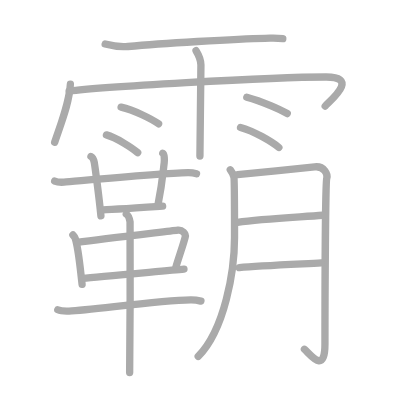
t = 0.00 s
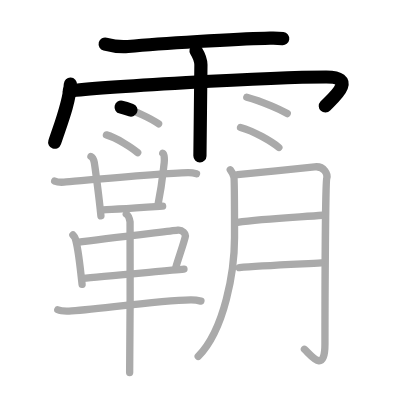
t = 4.25 s
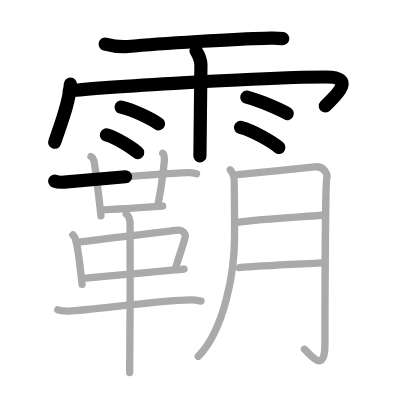
t = 8.50 s
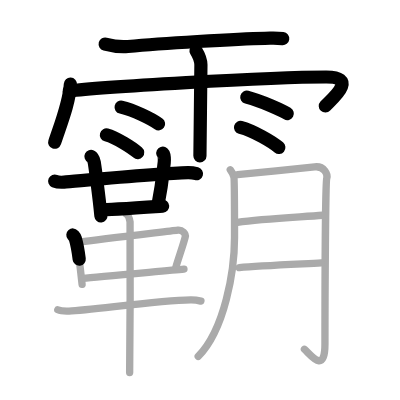
t = 12.50 s
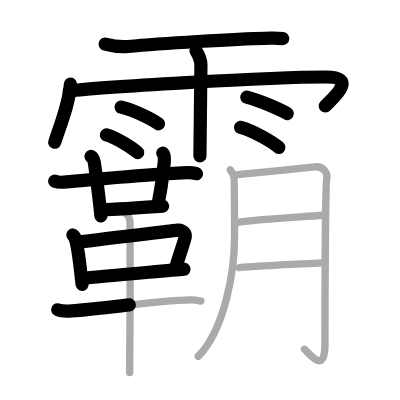
t = 15.50 s
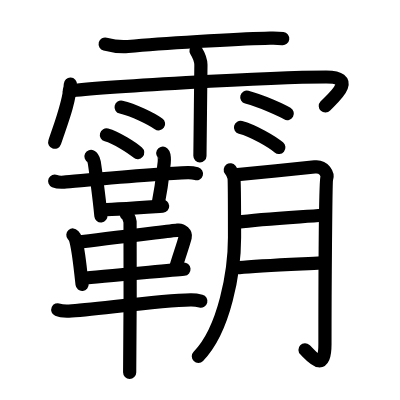
t = 21.00 s

The animated SVG that drew these frames (rendered in a browser with its animation timeline set to each time). Animation: 21 SMIL elements (animate=21); one cycle of 21.00 s.

<?xml version="1.0" standalone="no"?>
<!DOCTYPE svg PUBLIC "-//W3C//DTD SVG 1.1//EN"   "http://www.w3.org/Graphics/SVG/1.1/DTD/svg11.dtd">
<svg width="400px" height="400px"  version="1.1" xmlns="http://www.w3.org/2000/svg">
  <defs>
    <marker id="Triangle" viewBox="0 0 10 10" refX="0" refY="5" markerUnits="strokeWidth" markerWidth="3" style="stroke-opacity:0%;fill:#aaaaaa;" markerHeight="2" orient="auto">
      <path d="M 0 0 L 10 5 L 0 10 z" />
    </marker>
    
    <marker id="Arrow" viewBox="0 0 10 10" refX="5" refY="5" markerUnits="strokeWidth" markerWidth="1.8" style="stroke-opacity:0%;fill:#770000;" markerHeight="2" orient="auto">
      <path d="M 0 4 L 6 4 L 4 1 L 10 5 L 4 9 L 6 6 L 0 6 z" />
        <circle cx="5" cy="5" r="5" />
      </marker>
    
    <marker id="TriangleRed" viewBox="0 0 10 10" refX="0" refY="5" markerUnits="strokeWidth" markerWidth="3" style="stroke-opacity:0%;fill:#CC0000;" markerHeight="2" orient="auto">
      <path d="M 0 0 L 10 5 L 0 10 z" />
    </marker>
    
    <marker id="ArrowRed" viewBox="0 0 10 10" refX="5" refY="5" markerUnits="strokeWidth" markerWidth="1.8" style="stroke-opacity:0%;fill:#CC0000;" markerHeight="2" orient="auto">
      <path d="M 0 4 L 6 4 L 4 1 L 10 5 L 4 9 L 6 6 L 0 6 z" />
        <circle cx="5" cy="5" r="5" />
      </marker>
    
  </defs>
  
  <path style="fill:#ffffff; fill-opacity:100%; fill-rule:evenodd; stroke-width:0;" d="M 0 0 L 400px 0 L 400px 400px L 0 400px L 0 0" />

  <g transform="scale(3.6697247706422 3.6697247706422)">
<path style="fill:none; fill-opacity:0%; fill-rule:evenodd; stroke:#aaaaaa; stroke-opacity:100%; stroke-width: 1.5pt; stroke-linejoin:round; stroke-linecap:round;" d="M28.66 12.01c1.84 0.49 4.62 0.8 6.2 0.66c8.44-0.75 29.72-2.12 37.32-2.23c2.22-0.03 2.85-0.15 4.88 0.1"></path>
<path style="fill:none; fill-opacity:0%; fill-rule:evenodd; stroke:#aaaaaa; stroke-opacity:100%; stroke-width: 1.5pt; stroke-linejoin:round; stroke-linecap:round;" d="M19.18 22.92C18.91 28 16.6 33.63 14.9 38.77"></path>
<path style="fill:none; fill-opacity:0%; fill-rule:evenodd; stroke:#aaaaaa; stroke-opacity:100%; stroke-width: 1.5pt; stroke-linejoin:round; stroke-linecap:round;" d="M18.85 24.82c7.4-1.02 54.34-3.84 70.05-3.84c9.1 0 1.17 6.33-0.28 7.93"></path>
<path style="fill:none; fill-opacity:0%; fill-rule:evenodd; stroke:#aaaaaa; stroke-opacity:100%; stroke-width: 1.5pt; stroke-linejoin:round; stroke-linecap:round;" d="M53.42 13.82c0.91 1.47 1.31 2.43 1.33 3.87c0.01 0.52-0.27 23.4-0.27 24.82"></path>
<path style="fill:none; fill-opacity:0%; fill-rule:evenodd; stroke:#aaaaaa; stroke-opacity:100%; stroke-width: 1.5pt; stroke-linejoin:round; stroke-linecap:round;" d="M33 29.19c3.51 0.8 8.3 3.21 10.21 4.55"></path>
<path style="fill:none; fill-opacity:0%; fill-rule:evenodd; stroke:#aaaaaa; stroke-opacity:100%; stroke-width: 1.5pt; stroke-linejoin:round; stroke-linecap:round;" d="M29 36.76c2.76 0.76 7.02 3.55 8.52 4.82"></path>
<path style="fill:none; fill-opacity:0%; fill-rule:evenodd; stroke:#aaaaaa; stroke-opacity:100%; stroke-width: 1.5pt; stroke-linejoin:round; stroke-linecap:round;" d="M67.25 26.48c4.35 1.17 9.29 3.49 11.03 4.46"></path>
<path style="fill:none; fill-opacity:0%; fill-rule:evenodd; stroke:#aaaaaa; stroke-opacity:100%; stroke-width: 1.5pt; stroke-linejoin:round; stroke-linecap:round;" d="M65.54 34.73c3.59 0.96 8.49 3.85 10.45 5.46"></path>
<path style="fill:none; fill-opacity:0%; fill-rule:evenodd; stroke:#aaaaaa; stroke-opacity:100%; stroke-width: 1.5pt; stroke-linejoin:round; stroke-linecap:round;" d="M14.9 49.34c0.67 0.29 1.89 0.34 2.55 0.29c3.48-0.27 26.44-2.47 33.77-2.59c1.11-0.02 1.78 0.14 2.33 0.29"></path>
<path style="fill:none; fill-opacity:0%; fill-rule:evenodd; stroke:#aaaaaa; stroke-opacity:100%; stroke-width: 1.5pt; stroke-linejoin:round; stroke-linecap:round;" d="M24.79 42.64c0.49 0.24 0.79 1.09 0.89 1.57c0.1 0.48 1.3 9.15 1.82 14.63"></path>
<path style="fill:none; fill-opacity:0%; fill-rule:evenodd; stroke:#aaaaaa; stroke-opacity:100%; stroke-width: 1.5pt; stroke-linejoin:round; stroke-linecap:round;" d="M44.36 41.75c0.49 0.24 0.45 2.08 0.39 2.57c-0.35 2.62-0.4 4.79-1.71 11.56"></path>
<path style="fill:none; fill-opacity:0%; fill-rule:evenodd; stroke:#aaaaaa; stroke-opacity:100%; stroke-width: 1.5pt; stroke-linejoin:round; stroke-linecap:round;" d="M27.42 57.19c1.87 0 15.22-0.9 16.9-1.01"></path>
<path style="fill:none; fill-opacity:0%; fill-rule:evenodd; stroke:#aaaaaa; stroke-opacity:100%; stroke-width: 1.5pt; stroke-linejoin:round; stroke-linecap:round;" d="M19.86 64.03c0.26 0.3 0.54 0.56 0.65 0.94c0.92 3.01 1.23 7.11 1.86 12.52"></path>
<path style="fill:none; fill-opacity:0%; fill-rule:evenodd; stroke:#aaaaaa; stroke-opacity:100%; stroke-width: 1.5pt; stroke-linejoin:round; stroke-linecap:round;" d="M20.98 66.07c7.78-1.1 24.12-2.92 27.46-3.35c1.22-0.15 2.26 0.94 2.04 1.84c-0.44 1.86-1.62 5.08-2.58 8.32"></path>
<path style="fill:none; fill-opacity:0%; fill-rule:evenodd; stroke:#aaaaaa; stroke-opacity:100%; stroke-width: 1.5pt; stroke-linejoin:round; stroke-linecap:round;" d="M22.63 75.85c3.92-0.48 22.52-2.02 27.5-2.5"></path>
<path style="fill:none; fill-opacity:0%; fill-rule:evenodd; stroke:#aaaaaa; stroke-opacity:100%; stroke-width: 1.5pt; stroke-linejoin:round; stroke-linecap:round;" d="M15.75 84.41c0.8 0.35 2.25 0.38 3.05 0.35c6.2-0.26 24.16-2.9 33.17-3.05c1.33-0.02 2.12 0.17 2.78 0.34"></path>
<path style="fill:none; fill-opacity:0%; fill-rule:evenodd; stroke:#aaaaaa; stroke-opacity:100%; stroke-width: 1.5pt; stroke-linejoin:round; stroke-linecap:round;" d="M34.41 58.36c0.57 0.32 0.91 1.45 1.03 2.1c0.11 0.64 0 37.02-0.11 41.05"></path>
<path style="fill:none; fill-opacity:0%; fill-rule:evenodd; stroke:#aaaaaa; stroke-opacity:100%; stroke-width: 1.5pt; stroke-linejoin:round; stroke-linecap:round;" d="M62.75 46.27c0.49 0.65 0.82 1.3 0.99 1.95c0.17 0.65 0.17 15.01 0.17 16.47c0 9.06-2.65 25.06-9.9 32.44"></path>
<path style="fill:none; fill-opacity:0%; fill-rule:evenodd; stroke:#aaaaaa; stroke-opacity:100%; stroke-width: 1.5pt; stroke-linejoin:round; stroke-linecap:round;" d="M64.72 47.57c1.97-0.16 19.56-1.9 21.03-2.09c2.63-0.32 3.62 2.11 3.29 3.09c-0.32 0.94-0.49 32-0.49 45.15c0 8.45-3.94 2.92-5.59 1.46"></path>
<path style="fill:none; fill-opacity:0%; fill-rule:evenodd; stroke:#aaaaaa; stroke-opacity:100%; stroke-width: 1.5pt; stroke-linejoin:round; stroke-linecap:round;" d="M64.72 60.58c6.74-0.97 17.25-1.44 23.17-1.92"></path>
<path style="fill:none; fill-opacity:0%; fill-rule:evenodd; stroke:#aaaaaa; stroke-opacity:100%; stroke-width: 1.5pt; stroke-linejoin:round; stroke-linecap:round;" d="M65.21 72.91c5.26-0.49 16.26-0.95 22.34-1.27"></path>

<path style="fill:none; fill-opacity:0%; fill-rule:evenodd; stroke:#000000; stroke-opacity:100%; stroke-width: 2.7pt; stroke-linejoin:round; stroke-linecap:round;" d="M28.66 12.01c1.84 0.49 4.62 0.8 6.2 0.66c8.44-0.75 29.72-2.12 37.32-2.23c2.22-0.03 2.85-0.15 4.88 0.1" pathLength="100" stroke-dashoffset="100" stroke-dasharray="100 105"><animate id="dashAnim1" attributeName="stroke-dashoffset" from="100" to="0" dur="1s" calcMode="linear" fill="freeze"/></path>
<path style="fill:none; fill-opacity:0%; fill-rule:evenodd; stroke:#000000; stroke-opacity:100%; stroke-width: 2.7pt; stroke-linejoin:round; stroke-linecap:round;" d="M19.18 22.92C18.91 28 16.6 33.63 14.9 38.77" pathLength="100" stroke-dashoffset="100" stroke-dasharray="100 105"><animate id="dashAnim2" attributeName="stroke-dashoffset" from="100" to="0" dur="1s" calcMode="linear" begin="dashAnim1.end" fill="freeze"/></path>
<path style="fill:none; fill-opacity:0%; fill-rule:evenodd; stroke:#000000; stroke-opacity:100%; stroke-width: 2.7pt; stroke-linejoin:round; stroke-linecap:round;" d="M18.85 24.82c7.4-1.02 54.34-3.84 70.05-3.84c9.1 0 1.17 6.33-0.28 7.93" pathLength="100" stroke-dashoffset="100" stroke-dasharray="100 105"><animate id="dashAnim3" attributeName="stroke-dashoffset" from="100" to="0" dur="1s" calcMode="linear" begin="dashAnim2.end" fill="freeze"/></path>
<path style="fill:none; fill-opacity:0%; fill-rule:evenodd; stroke:#000000; stroke-opacity:100%; stroke-width: 2.7pt; stroke-linejoin:round; stroke-linecap:round;" d="M53.42 13.82c0.91 1.47 1.31 2.43 1.33 3.87c0.01 0.52-0.27 23.4-0.27 24.82" pathLength="100" stroke-dashoffset="100" stroke-dasharray="100 105"><animate id="dashAnim4" attributeName="stroke-dashoffset" from="100" to="0" dur="1s" calcMode="linear" begin="dashAnim3.end" fill="freeze"/></path>
<path style="fill:none; fill-opacity:0%; fill-rule:evenodd; stroke:#000000; stroke-opacity:100%; stroke-width: 2.7pt; stroke-linejoin:round; stroke-linecap:round;" d="M33 29.19c3.51 0.8 8.3 3.21 10.21 4.55" pathLength="100" stroke-dashoffset="100" stroke-dasharray="100 105"><animate id="dashAnim5" attributeName="stroke-dashoffset" from="100" to="0" dur="1s" calcMode="linear" begin="dashAnim4.end" fill="freeze"/></path>
<path style="fill:none; fill-opacity:0%; fill-rule:evenodd; stroke:#000000; stroke-opacity:100%; stroke-width: 2.7pt; stroke-linejoin:round; stroke-linecap:round;" d="M29 36.76c2.76 0.76 7.02 3.55 8.52 4.82" pathLength="100" stroke-dashoffset="100" stroke-dasharray="100 105"><animate id="dashAnim6" attributeName="stroke-dashoffset" from="100" to="0" dur="1s" calcMode="linear" begin="dashAnim5.end" fill="freeze"/></path>
<path style="fill:none; fill-opacity:0%; fill-rule:evenodd; stroke:#000000; stroke-opacity:100%; stroke-width: 2.7pt; stroke-linejoin:round; stroke-linecap:round;" d="M67.25 26.48c4.35 1.17 9.29 3.49 11.03 4.46" pathLength="100" stroke-dashoffset="100" stroke-dasharray="100 105"><animate id="dashAnim7" attributeName="stroke-dashoffset" from="100" to="0" dur="1s" calcMode="linear" begin="dashAnim6.end" fill="freeze"/></path>
<path style="fill:none; fill-opacity:0%; fill-rule:evenodd; stroke:#000000; stroke-opacity:100%; stroke-width: 2.7pt; stroke-linejoin:round; stroke-linecap:round;" d="M65.54 34.73c3.59 0.96 8.49 3.85 10.45 5.46" pathLength="100" stroke-dashoffset="100" stroke-dasharray="100 105"><animate id="dashAnim8" attributeName="stroke-dashoffset" from="100" to="0" dur="1s" calcMode="linear" begin="dashAnim7.end" fill="freeze"/></path>
<path style="fill:none; fill-opacity:0%; fill-rule:evenodd; stroke:#000000; stroke-opacity:100%; stroke-width: 2.7pt; stroke-linejoin:round; stroke-linecap:round;" d="M14.9 49.34c0.67 0.29 1.89 0.34 2.55 0.29c3.48-0.27 26.44-2.47 33.77-2.59c1.11-0.02 1.78 0.14 2.33 0.29" pathLength="100" stroke-dashoffset="100" stroke-dasharray="100 105"><animate id="dashAnim9" attributeName="stroke-dashoffset" from="100" to="0" dur="1s" calcMode="linear" begin="dashAnim8.end" fill="freeze"/></path>
<path style="fill:none; fill-opacity:0%; fill-rule:evenodd; stroke:#000000; stroke-opacity:100%; stroke-width: 2.7pt; stroke-linejoin:round; stroke-linecap:round;" d="M24.79 42.64c0.49 0.24 0.79 1.09 0.89 1.57c0.1 0.48 1.3 9.15 1.82 14.63" pathLength="100" stroke-dashoffset="100" stroke-dasharray="100 105"><animate id="dashAnim10" attributeName="stroke-dashoffset" from="100" to="0" dur="1s" calcMode="linear" begin="dashAnim9.end" fill="freeze"/></path>
<path style="fill:none; fill-opacity:0%; fill-rule:evenodd; stroke:#000000; stroke-opacity:100%; stroke-width: 2.7pt; stroke-linejoin:round; stroke-linecap:round;" d="M44.36 41.75c0.49 0.24 0.45 2.08 0.39 2.57c-0.35 2.62-0.4 4.79-1.71 11.56" pathLength="100" stroke-dashoffset="100" stroke-dasharray="100 105"><animate id="dashAnim11" attributeName="stroke-dashoffset" from="100" to="0" dur="1s" calcMode="linear" begin="dashAnim10.end" fill="freeze"/></path>
<path style="fill:none; fill-opacity:0%; fill-rule:evenodd; stroke:#000000; stroke-opacity:100%; stroke-width: 2.7pt; stroke-linejoin:round; stroke-linecap:round;" d="M27.42 57.19c1.87 0 15.22-0.9 16.9-1.01" pathLength="100" stroke-dashoffset="100" stroke-dasharray="100 105"><animate id="dashAnim12" attributeName="stroke-dashoffset" from="100" to="0" dur="1s" calcMode="linear" begin="dashAnim11.end" fill="freeze"/></path>
<path style="fill:none; fill-opacity:0%; fill-rule:evenodd; stroke:#000000; stroke-opacity:100%; stroke-width: 2.7pt; stroke-linejoin:round; stroke-linecap:round;" d="M19.86 64.03c0.26 0.3 0.54 0.56 0.65 0.94c0.92 3.01 1.23 7.11 1.86 12.52" pathLength="100" stroke-dashoffset="100" stroke-dasharray="100 105"><animate id="dashAnim13" attributeName="stroke-dashoffset" from="100" to="0" dur="1s" calcMode="linear" begin="dashAnim12.end" fill="freeze"/></path>
<path style="fill:none; fill-opacity:0%; fill-rule:evenodd; stroke:#000000; stroke-opacity:100%; stroke-width: 2.7pt; stroke-linejoin:round; stroke-linecap:round;" d="M20.98 66.07c7.78-1.1 24.12-2.92 27.46-3.35c1.22-0.15 2.26 0.94 2.04 1.84c-0.44 1.86-1.62 5.08-2.58 8.32" pathLength="100" stroke-dashoffset="100" stroke-dasharray="100 105"><animate id="dashAnim14" attributeName="stroke-dashoffset" from="100" to="0" dur="1s" calcMode="linear" begin="dashAnim13.end" fill="freeze"/></path>
<path style="fill:none; fill-opacity:0%; fill-rule:evenodd; stroke:#000000; stroke-opacity:100%; stroke-width: 2.7pt; stroke-linejoin:round; stroke-linecap:round;" d="M22.63 75.85c3.92-0.48 22.52-2.02 27.5-2.5" pathLength="100" stroke-dashoffset="100" stroke-dasharray="100 105"><animate id="dashAnim15" attributeName="stroke-dashoffset" from="100" to="0" dur="1s" calcMode="linear" begin="dashAnim14.end" fill="freeze"/></path>
<path style="fill:none; fill-opacity:0%; fill-rule:evenodd; stroke:#000000; stroke-opacity:100%; stroke-width: 2.7pt; stroke-linejoin:round; stroke-linecap:round;" d="M15.75 84.41c0.8 0.35 2.25 0.38 3.05 0.35c6.2-0.26 24.16-2.9 33.17-3.05c1.33-0.02 2.12 0.17 2.78 0.34" pathLength="100" stroke-dashoffset="100" stroke-dasharray="100 105"><animate id="dashAnim16" attributeName="stroke-dashoffset" from="100" to="0" dur="1s" calcMode="linear" begin="dashAnim15.end" fill="freeze"/></path>
<path style="fill:none; fill-opacity:0%; fill-rule:evenodd; stroke:#000000; stroke-opacity:100%; stroke-width: 2.7pt; stroke-linejoin:round; stroke-linecap:round;" d="M34.41 58.36c0.57 0.32 0.91 1.45 1.03 2.1c0.11 0.64 0 37.02-0.11 41.05" pathLength="100" stroke-dashoffset="100" stroke-dasharray="100 105"><animate id="dashAnim17" attributeName="stroke-dashoffset" from="100" to="0" dur="1s" calcMode="linear" begin="dashAnim16.end" fill="freeze"/></path>
<path style="fill:none; fill-opacity:0%; fill-rule:evenodd; stroke:#000000; stroke-opacity:100%; stroke-width: 2.7pt; stroke-linejoin:round; stroke-linecap:round;" d="M62.75 46.27c0.49 0.65 0.82 1.3 0.99 1.95c0.17 0.65 0.17 15.01 0.17 16.47c0 9.06-2.65 25.06-9.9 32.44" pathLength="100" stroke-dashoffset="100" stroke-dasharray="100 105"><animate id="dashAnim18" attributeName="stroke-dashoffset" from="100" to="0" dur="1s" calcMode="linear" begin="dashAnim17.end" fill="freeze"/></path>
<path style="fill:none; fill-opacity:0%; fill-rule:evenodd; stroke:#000000; stroke-opacity:100%; stroke-width: 2.7pt; stroke-linejoin:round; stroke-linecap:round;" d="M64.72 47.57c1.97-0.16 19.56-1.9 21.03-2.09c2.63-0.32 3.62 2.11 3.29 3.09c-0.32 0.94-0.49 32-0.49 45.15c0 8.45-3.94 2.92-5.59 1.46" pathLength="100" stroke-dashoffset="100" stroke-dasharray="100 105"><animate id="dashAnim19" attributeName="stroke-dashoffset" from="100" to="0" dur="1s" calcMode="linear" begin="dashAnim18.end" fill="freeze"/></path>
<path style="fill:none; fill-opacity:0%; fill-rule:evenodd; stroke:#000000; stroke-opacity:100%; stroke-width: 2.7pt; stroke-linejoin:round; stroke-linecap:round;" d="M64.72 60.58c6.74-0.97 17.25-1.44 23.17-1.92" pathLength="100" stroke-dashoffset="100" stroke-dasharray="100 105"><animate id="dashAnim20" attributeName="stroke-dashoffset" from="100" to="0" dur="1s" calcMode="linear" begin="dashAnim19.end" fill="freeze"/></path>
<path style="fill:none; fill-opacity:0%; fill-rule:evenodd; stroke:#000000; stroke-opacity:100%; stroke-width: 2.7pt; stroke-linejoin:round; stroke-linecap:round;" d="M65.21 72.91c5.26-0.49 16.26-0.95 22.34-1.27" pathLength="100" stroke-dashoffset="100" stroke-dasharray="100 105"><animate id="dashAnim21" attributeName="stroke-dashoffset" from="100" to="0" dur="1s" calcMode="linear" begin="dashAnim20.end" fill="freeze"/></path>

</g>

</svg>  
          
